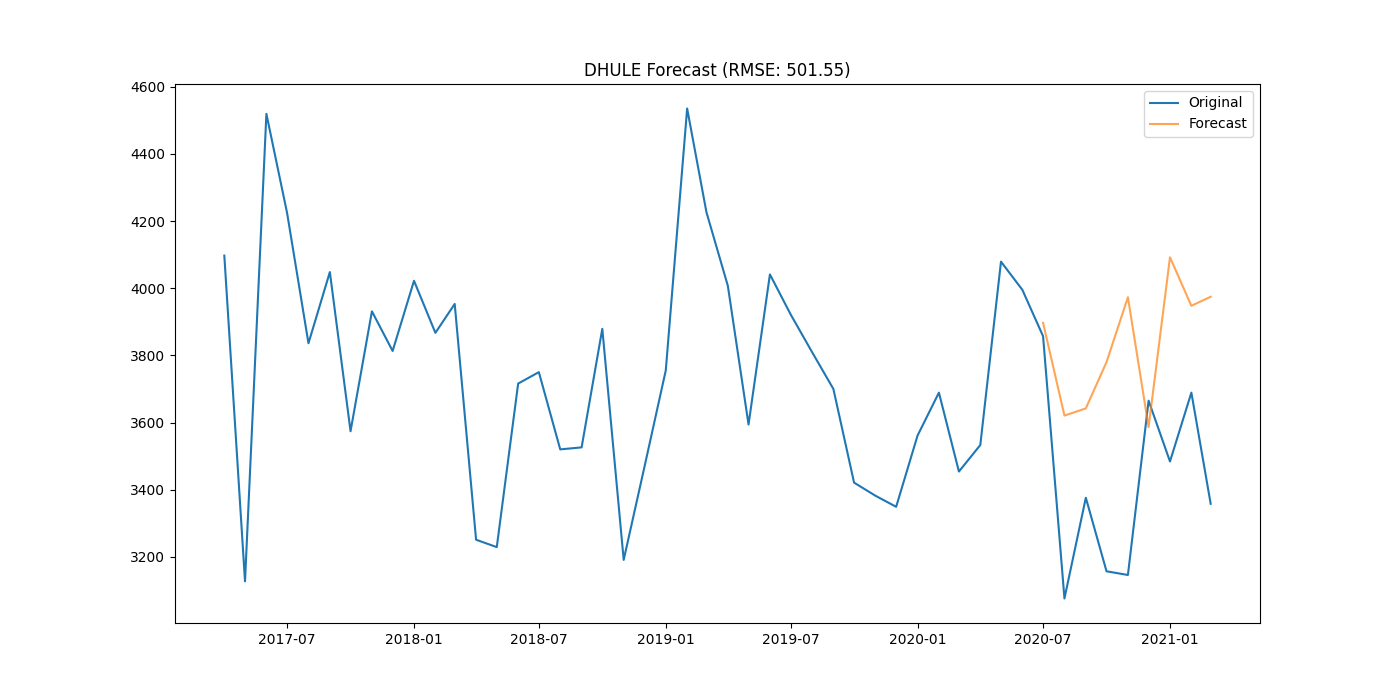

The table this chart was drawn from, first rows:
district, date, actual, forecast
DHULE, 2020-07-01, 3857, 3897
DHULE, 2020-08-01, 3076, 3621
DHULE, 2020-09-01, 3376, 3642
DHULE, 2020-10-01, 3157, 3780
DHULE, 2020-11-01, 3146, 3973
DHULE, 2020-12-01, 3665, 3586
DHULE, 2021-01-01, 3484, 4092
DHULE, 2021-02-01, 3689, 3948
DHULE, 2021-03-01, 3358, 3974
